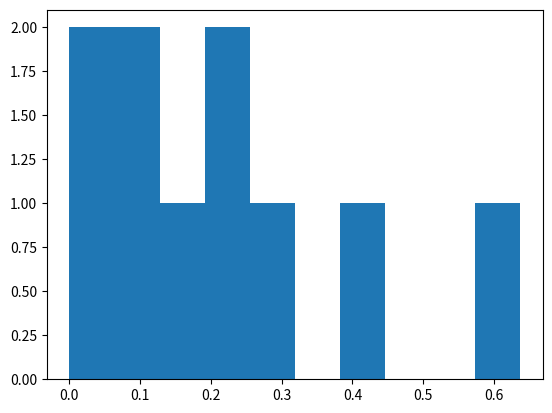

Here is the Python script that generated this plot:
#%%
import pandas as pd
import numpy as np

np.random.seed(1)

data = {'A':['a','b','c','d','e','f','g','h','i','j'],
        'B':np.random.exponential(0.5, 10)}
df = pd.DataFrame(data)
df
import matplotlib.pyplot as plt

plt.hist(df['B'])
plt.show()
